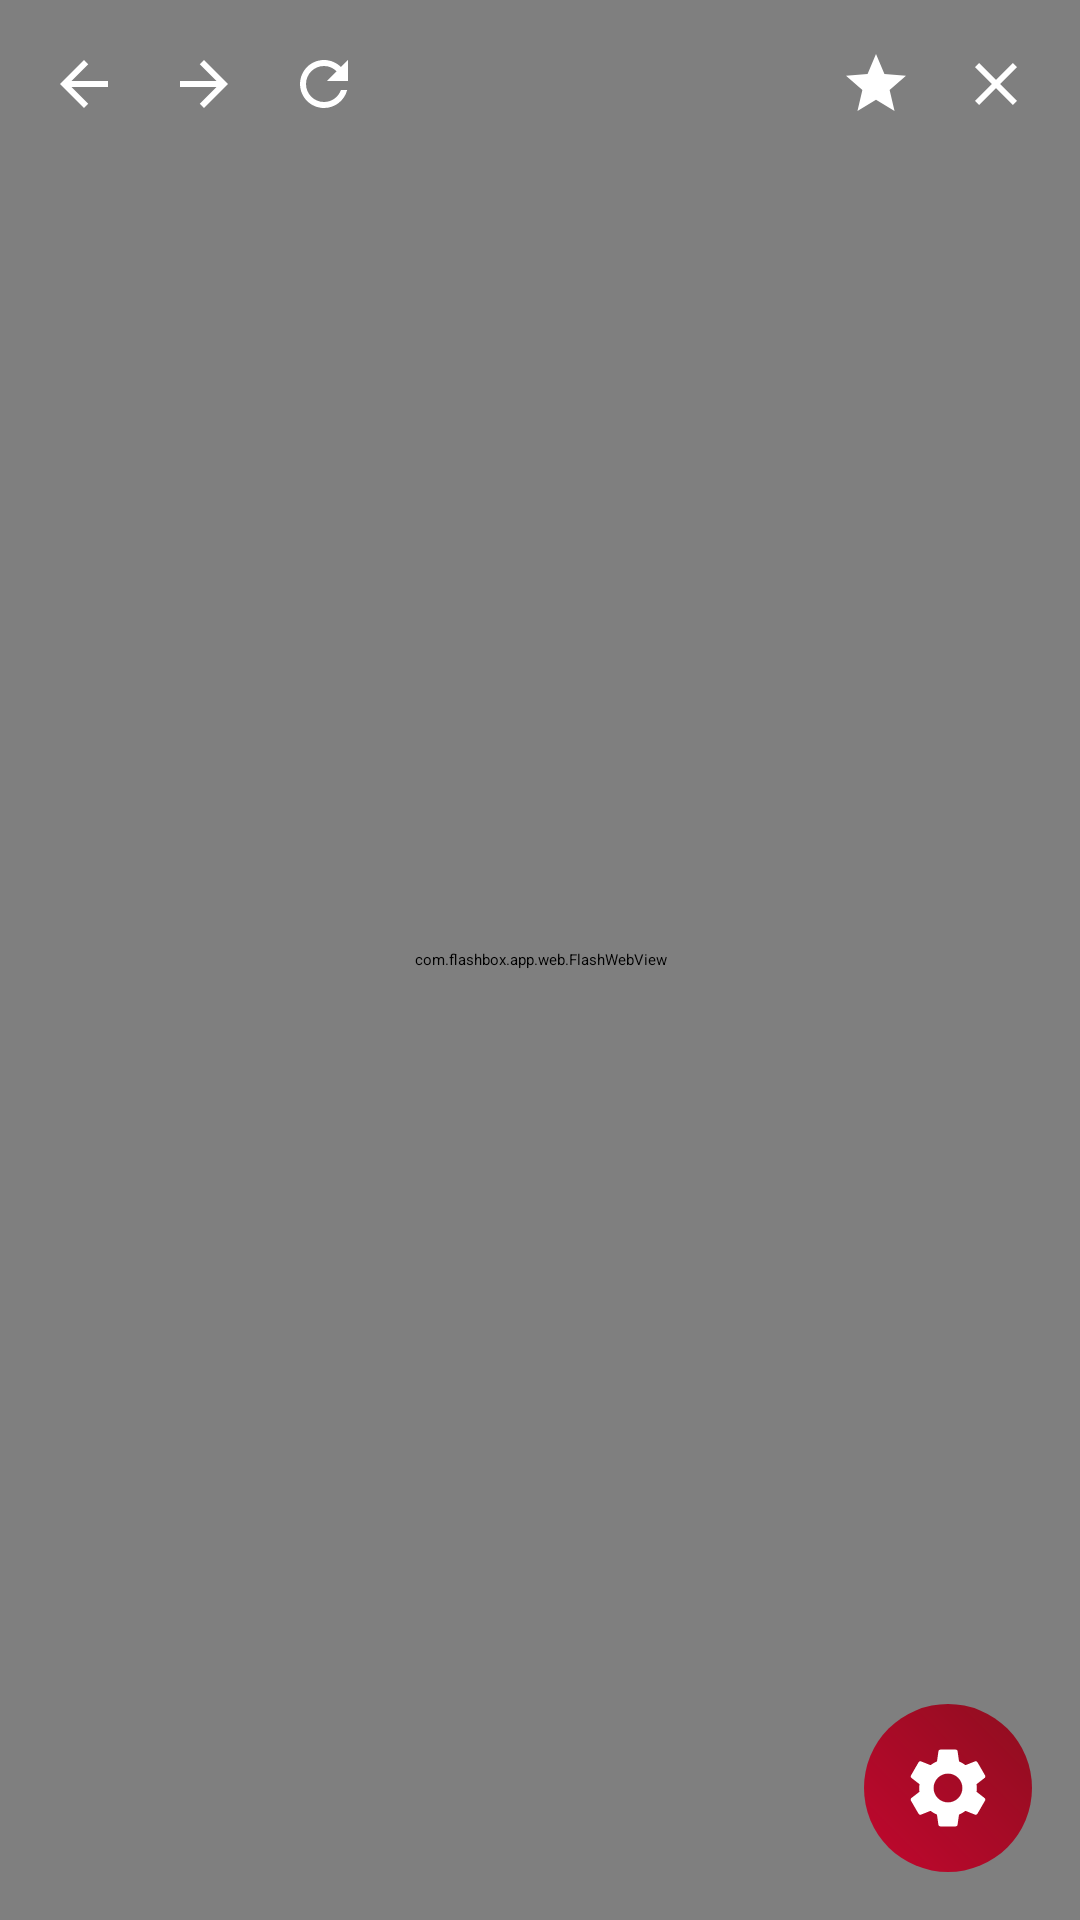

Reconstruct the res/layout file that produces this screen, plus the resources it refers to.
<!-- AndroidManifest.xml: application theme Theme.Game4399 -->
<!-- res/layout/activity_player.xml -->
<?xml version="1.0" encoding="utf-8"?>
<FrameLayout xmlns:android="http://schemas.android.com/apk/res/android"
    xmlns:app="http://schemas.android.com/apk/res-auto"
    android:layout_width="match_parent"
    android:layout_height="match_parent"
    android:background="@color/black"
    android:clipChildren="false">

    
    <com.flashbox.app.web.FlashWebView
        android:id="@+id/web_view"
        android:layout_width="match_parent"
        android:layout_height="match_parent" />

    
    <LinearLayout
        android:id="@+id/top_bar"
        android:layout_width="match_parent"
        android:layout_height="wrap_content"
        android:orientation="horizontal"
        android:gravity="center_vertical"
        android:background="@color/overlay_dim"
        android:padding="@dimen/spacing_s">

        <ImageButton
            android:id="@+id/btn_back"
            android:layout_width="wrap_content"
            android:layout_height="wrap_content"
            android:background="?attr/selectableItemBackgroundBorderless"
            android:padding="@dimen/spacing_s"
            android:src="@drawable/ic_back"
            app:tint="@color/white" />
        <ImageButton
            android:id="@+id/btn_forward"
            android:layout_width="wrap_content"
            android:layout_height="wrap_content"
            android:background="?attr/selectableItemBackgroundBorderless"
            android:padding="@dimen/spacing_s"
            android:src="@drawable/ic_forward"
            app:tint="@color/white" />
        <ImageButton
            android:id="@+id/btn_refresh"
            android:layout_width="wrap_content"
            android:layout_height="wrap_content"
            android:background="?attr/selectableItemBackgroundBorderless"
            android:padding="@dimen/spacing_s"
            android:src="@drawable/ic_refresh"
            app:tint="@color/white" />

        <TextView
            android:id="@+id/tv_url"
            android:layout_width="0dp"
            android:layout_height="wrap_content"
            android:layout_weight="1"
            android:layout_marginStart="@dimen/spacing_s"
            android:layout_marginEnd="@dimen/spacing_s"
            android:maxLines="1"
            android:ellipsize="middle"
            android:textColor="@color/white"
            android:textSize="@dimen/text_caption" />

        <ImageButton
            android:id="@+id/btn_star"
            android:layout_width="wrap_content"
            android:layout_height="wrap_content"
            android:background="?attr/selectableItemBackgroundBorderless"
            android:padding="@dimen/spacing_s"
            android:src="@drawable/ic_fav"
            app:tint="@color/white" />
        <ImageButton
            android:id="@+id/btn_close"
            android:layout_width="wrap_content"
            android:layout_height="wrap_content"
            android:background="?attr/selectableItemBackgroundBorderless"
            android:padding="@dimen/spacing_s"
            android:src="@drawable/ic_close"
            app:tint="@color/white" />
    </LinearLayout>

    
    <ProgressBar
        android:id="@+id/progress"
        style="?android:attr/progressBarStyleHorizontal"
        android:layout_width="match_parent"
        android:layout_height="3dp"
        android:layout_gravity="top"
        android:layout_marginTop="?attr/actionBarSize"
        android:max="100"
        android:progressTint="@color/brand_accent"
        android:visibility="gone" />

    
    <ImageView
        android:id="@+id/fab_menu"
        android:layout_width="@dimen/fab_size"
        android:layout_height="@dimen/fab_size"
        android:layout_gravity="bottom|end"
        android:layout_margin="@dimen/spacing_l"
        android:background="@drawable/bg_fab_gradient"
        android:elevation="8dp"
        android:padding="@dimen/spacing_m"
        android:src="@drawable/ic_settings"
        app:tint="@color/white" />

    
    <FrameLayout
        android:id="@+id/vk_overlay"
        android:layout_width="match_parent"
        android:layout_height="match_parent"
        android:clipChildren="false" />

</FrameLayout>
<!-- resources referenced by this layout -->
<resources>
  <color name="brand_accent">#FFFF5722</color>
  <dimen name="fab_size">56dp</dimen>
  <dimen name="spacing_l">16dp</dimen>
  <dimen name="spacing_m">12dp</dimen>
  <dimen name="spacing_s">8dp</dimen>
  <dimen name="text_caption">12sp</dimen>
  <!-- drawable bg_fab_gradient (drawable) -->
  <?xml version="1.0" encoding="utf-8"?>
  <shape xmlns:android="http://schemas.android.com/apk/res/android" android:shape="rectangle">
      <gradient android:startColor="@color/brand_primary" android:endColor="@color/brand_primary_dark" android:angle="45" />
      <corners android:radius="28dp" />
  </shape>
  <!-- drawable ic_back (drawable) -->
  <?xml version="1.0" encoding="utf-8"?>
  <vector xmlns:android="http://schemas.android.com/apk/res/android"
      android:width="24dp"
      android:height="24dp"
      android:viewportWidth="24"
      android:viewportHeight="24"
      android:tint="?attr/colorControlNormal">
      <path android:fillColor="@android:color/white"
          android:pathData="M20,11H7.83l5.59,-5.59L12,4l-8,8 8,8 1.41,-1.41L7.83,13H20v-2z" />
  </vector>
  <!-- drawable ic_close (drawable) -->
  <vector xmlns:android="http://schemas.android.com/apk/res/android"
      android:width="24dp" android:height="24dp"
      android:viewportWidth="24" android:viewportHeight="24"
      android:tint="?attr/colorOnPrimary">
      <path android:fillColor="@android:color/white"
          android:pathData="M19,6.41L17.59,5 12,10.59 6.41,5 5,6.41 10.59,12 5,17.59 6.41,19 12,13.41 17.59,19 19,17.59 13.41,12z"/>
  </vector>
  <!-- drawable ic_fav (drawable) -->
  <vector xmlns:android="http://schemas.android.com/apk/res/android"
      android:width="24dp" android:height="24dp"
      android:viewportWidth="24" android:viewportHeight="24" android:tint="?attr/colorOnSurface">
      <path android:fillColor="@android:color/white" android:pathData="M12,17.27L18.18,21l-1.64,-7.03L22,9.24l-7.19,-0.61L12,2 9.19,8.63 2,9.24l5.46,4.73L5.82,21z"/>
  </vector>
  <!-- drawable ic_forward (drawable) -->
  <vector xmlns:android="http://schemas.android.com/apk/res/android"
      android:width="24dp" android:height="24dp"
      android:viewportWidth="24" android:viewportHeight="24" android:tint="?attr/colorOnSurface">
      <path android:fillColor="@android:color/white" android:pathData="M12,4l-1.41,1.41L16.17,11H4v2h12.17l-5.58,5.59L12,20l8,-8z"/>
  </vector>
  <!-- drawable ic_refresh (drawable) -->
  <vector xmlns:android="http://schemas.android.com/apk/res/android"
      android:width="24dp" android:height="24dp"
      android:viewportWidth="24" android:viewportHeight="24"
      android:tint="?attr/colorOnPrimary">
      <path android:fillColor="@android:color/white"
          android:pathData="M17.65,6.35C16.2,4.9 14.21,4 12,4c-4.42,0 -7.99,3.58 -7.99,8s3.57,8 7.99,8c3.73,0 6.84,-2.55 7.73,-6h-2.08c-0.82,2.33 -3.04,4 -5.65,4 -3.31,0 -6,-2.69 -6,-6s2.69,-6 6,-6c1.66,0 3.14,0.69 4.22,1.78L13,11h7V4l-2.35,2.35z"/>
  </vector>
  <color name="brand_primary">#FFC1072E</color>
  <color name="brand_primary_dark">#FF8E0E1F</color>
  <!-- not gathered from this repository: default colours our renderer supplied (Android Studio template values) -->
  <color name="black">#FF000000</color>
  <color name="white">#FFFFFFFF</color>
</resources>
